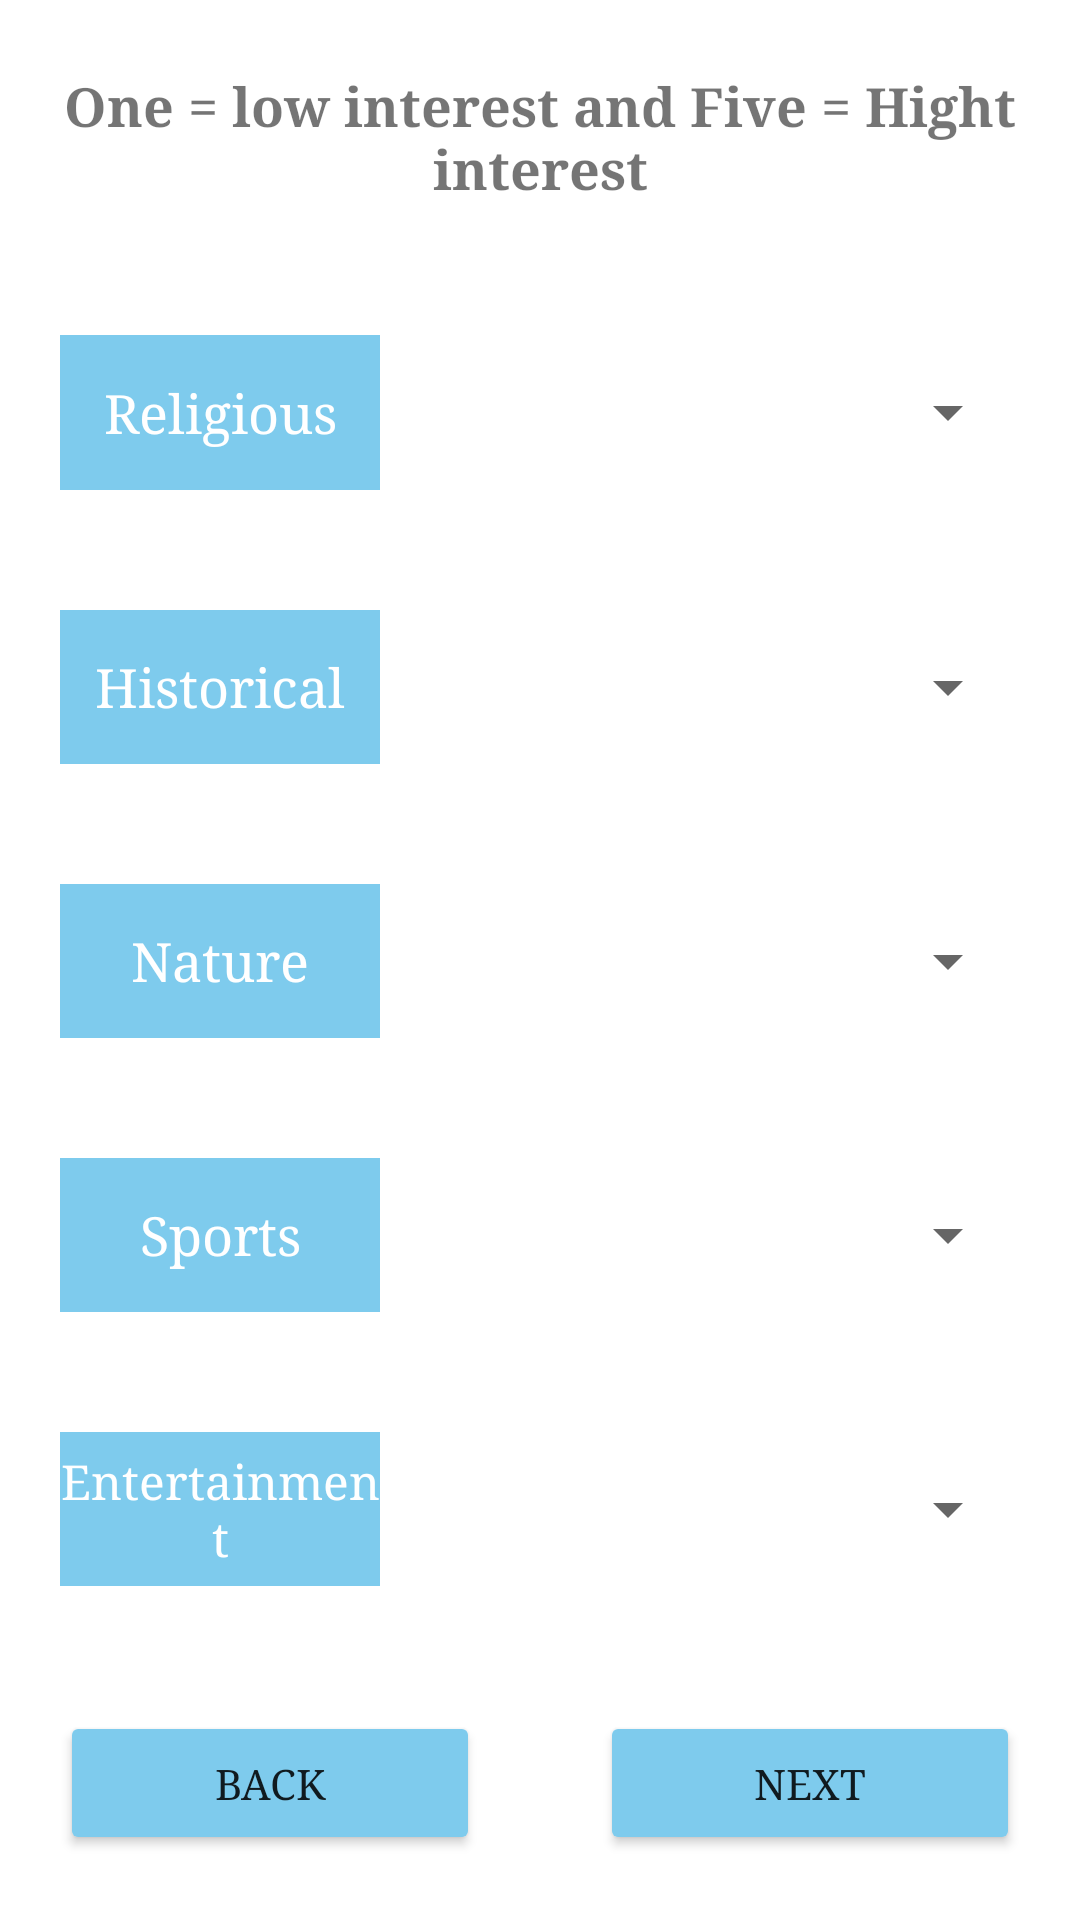

Android layout source for this screen:
<!-- AndroidManifest.xml: application theme Theme.AlsayehApp -->
<!-- res/layout/activity_interest.xml -->
<?xml version="1.0" encoding="utf-8"?>
<androidx.constraintlayout.widget.ConstraintLayout xmlns:android="http://schemas.android.com/apk/res/android"
    xmlns:app="http://schemas.android.com/apk/res-auto"
    xmlns:tools="http://schemas.android.com/tools"
    android:layout_width="match_parent"
    android:layout_height="match_parent"
    tools:context=".interest">
    <LinearLayout
        android:layout_width="match_parent"
        android:layout_height="match_parent"
        android:orientation="vertical">

        <LinearLayout
            android:layout_width="match_parent"
            android:layout_height="match_parent"
            android:layout_weight="1"
            android:orientation="horizontal">

            <TextView
                android:id="@+id/textView3"
                android:layout_width="match_parent"
                android:layout_height="match_parent"
                android:layout_weight="1"
                android:fontFamily="serif"
                android:gravity="center"
                android:text="One = low interest and Five = Hight interest"
                android:textSize="18sp"
                android:textStyle="bold" />
        </LinearLayout>

        <LinearLayout
            android:layout_width="match_parent"
            android:layout_height="match_parent"
            android:layout_weight="1"
            android:orientation="horizontal"
            android:padding="20dp">

            <TextView
                android:id="@+id/textView9"
                android:layout_width="match_parent"
                android:layout_height="match_parent"
                android:layout_weight="2"
                android:background="#7ECBED"
                android:fontFamily="serif"
                android:gravity="center"
                android:text="Religious"
                android:textColor="@color/white"
                android:textSize="18sp" />

            <Spinner
                android:id="@+id/religious"
                android:layout_width="match_parent"
                android:layout_height="match_parent"
                android:layout_weight="1"
                android:ems="10"
                android:gravity="center" />
        </LinearLayout>

        <LinearLayout
            android:layout_width="match_parent"
            android:layout_height="match_parent"
            android:layout_weight="1"
            android:orientation="horizontal"
            android:padding="20dp">

            <TextView
                android:id="@+id/textView10"
                android:layout_width="match_parent"
                android:layout_height="match_parent"
                android:layout_weight="2"
                android:background="#7ECBED"
                android:fontFamily="serif"
                android:gravity="center"
                android:text="Historical"
                android:textColor="@color/white"
                android:textSize="18sp" />

            <Spinner
                android:id="@+id/historical"
                android:layout_width="match_parent"
                android:layout_height="match_parent"
                android:layout_weight="1"
                android:ems="10"
                android:gravity="center" />
        </LinearLayout>

        <LinearLayout
            android:layout_width="match_parent"
            android:layout_height="match_parent"
            android:layout_weight="1"
            android:orientation="horizontal"
            android:padding="20dp">

            <TextView
                android:id="@+id/textView11"
                android:layout_width="match_parent"
                android:layout_height="match_parent"
                android:layout_weight="2"
                android:background="#7ECBED"
                android:fontFamily="serif"
                android:gravity="center"
                android:text="Nature"
                android:textColor="@color/white"
                android:textSize="18sp" />

            <Spinner
                android:id="@+id/nature"
                android:layout_width="match_parent"
                android:layout_height="match_parent"
                android:layout_weight="1"
                android:ems="10"
                android:gravity="center" />
        </LinearLayout>

        <LinearLayout
            android:layout_width="match_parent"
            android:layout_height="match_parent"
            android:layout_weight="1"
            android:orientation="horizontal"
            android:padding="20dp">

            <TextView
                android:id="@+id/textView12"
                android:layout_width="match_parent"
                android:layout_height="match_parent"
                android:layout_weight="2"
                android:background="#7ECBED"
                android:fontFamily="serif"
                android:gravity="center"
                android:text="Sports"
                android:textColor="@color/white"
                android:textSize="18sp" />

            <Spinner
                android:id="@+id/sports"
                android:layout_width="match_parent"
                android:layout_height="match_parent"
                android:layout_weight="1"
                android:ems="10"
                android:gravity="center" />
        </LinearLayout>

        <LinearLayout
            android:layout_width="match_parent"
            android:layout_height="match_parent"
            android:layout_weight="1"
            android:orientation="horizontal"
            android:padding="20dp">

            <TextView
                android:id="@+id/textView13"
                android:layout_width="match_parent"
                android:layout_height="match_parent"
                android:layout_weight="2"
                android:background="#7ECBED"
                android:fontFamily="serif"
                android:gravity="center"
                android:text="Entertainment"
                android:textColor="@color/white"
                android:textSize="16sp" />

            <Spinner
                android:id="@+id/entertainment"
                android:layout_width="match_parent"
                android:layout_height="match_parent"
                android:layout_weight="1"
                android:ems="10"
                android:gravity="center" />

        </LinearLayout>

        <LinearLayout
            android:layout_width="match_parent"
            android:layout_height="match_parent"
            android:layout_weight="1"
            android:orientation="horizontal">

            <Button
                android:id="@+id/backBtn"
                android:layout_width="wrap_content"
                android:layout_height="wrap_content"
                android:layout_gravity="center"
                android:layout_margin="20dp"
                android:layout_weight="1"
                android:fontFamily="serif"
                android:text="Back"
                app:backgroundTint="#7ECBED"
                app:cornerRadius="16dp" />

            <Button
                android:id="@+id/nextBtn"
                android:layout_width="wrap_content"
                android:layout_height="wrap_content"
                android:layout_gravity="center"
                android:layout_margin="20dp"
                android:layout_weight="1"
                android:fontFamily="serif"
                android:text="Next"
                app:backgroundTint="#7ECBED"
                app:cornerRadius="16dp" />
        </LinearLayout>

    </LinearLayout>

</androidx.constraintlayout.widget.ConstraintLayout>
<!-- resources referenced by this layout -->
<resources>
  <color name="white">#FFFFFFFF</color>
  <style name="Theme.AlsayehApp" parent="Theme.MaterialComponents.DayNight.DarkActionBar">
          
          <item name="colorPrimary">@color/purple_500</item>
          <item name="colorPrimaryVariant">@color/purple_700</item>
          <item name="colorOnPrimary">@color/white</item>
          
          <item name="colorSecondary">@color/teal_200</item>
          <item name="colorSecondaryVariant">@color/teal_700</item>
          <item name="colorOnSecondary">@color/black</item>
          
          <item name="android:statusBarColor" tools:targetApi="l">?attr/colorPrimaryVariant</item>
          
      </style>
  <color name="purple_500">#FF6200EE</color>
  <color name="purple_700">#FF3700B3</color>
  <color name="teal_200">#FF03DAC5</color>
  <color name="teal_700">#FF018786</color>
  <color name="black">#FF000000</color>
</resources>
